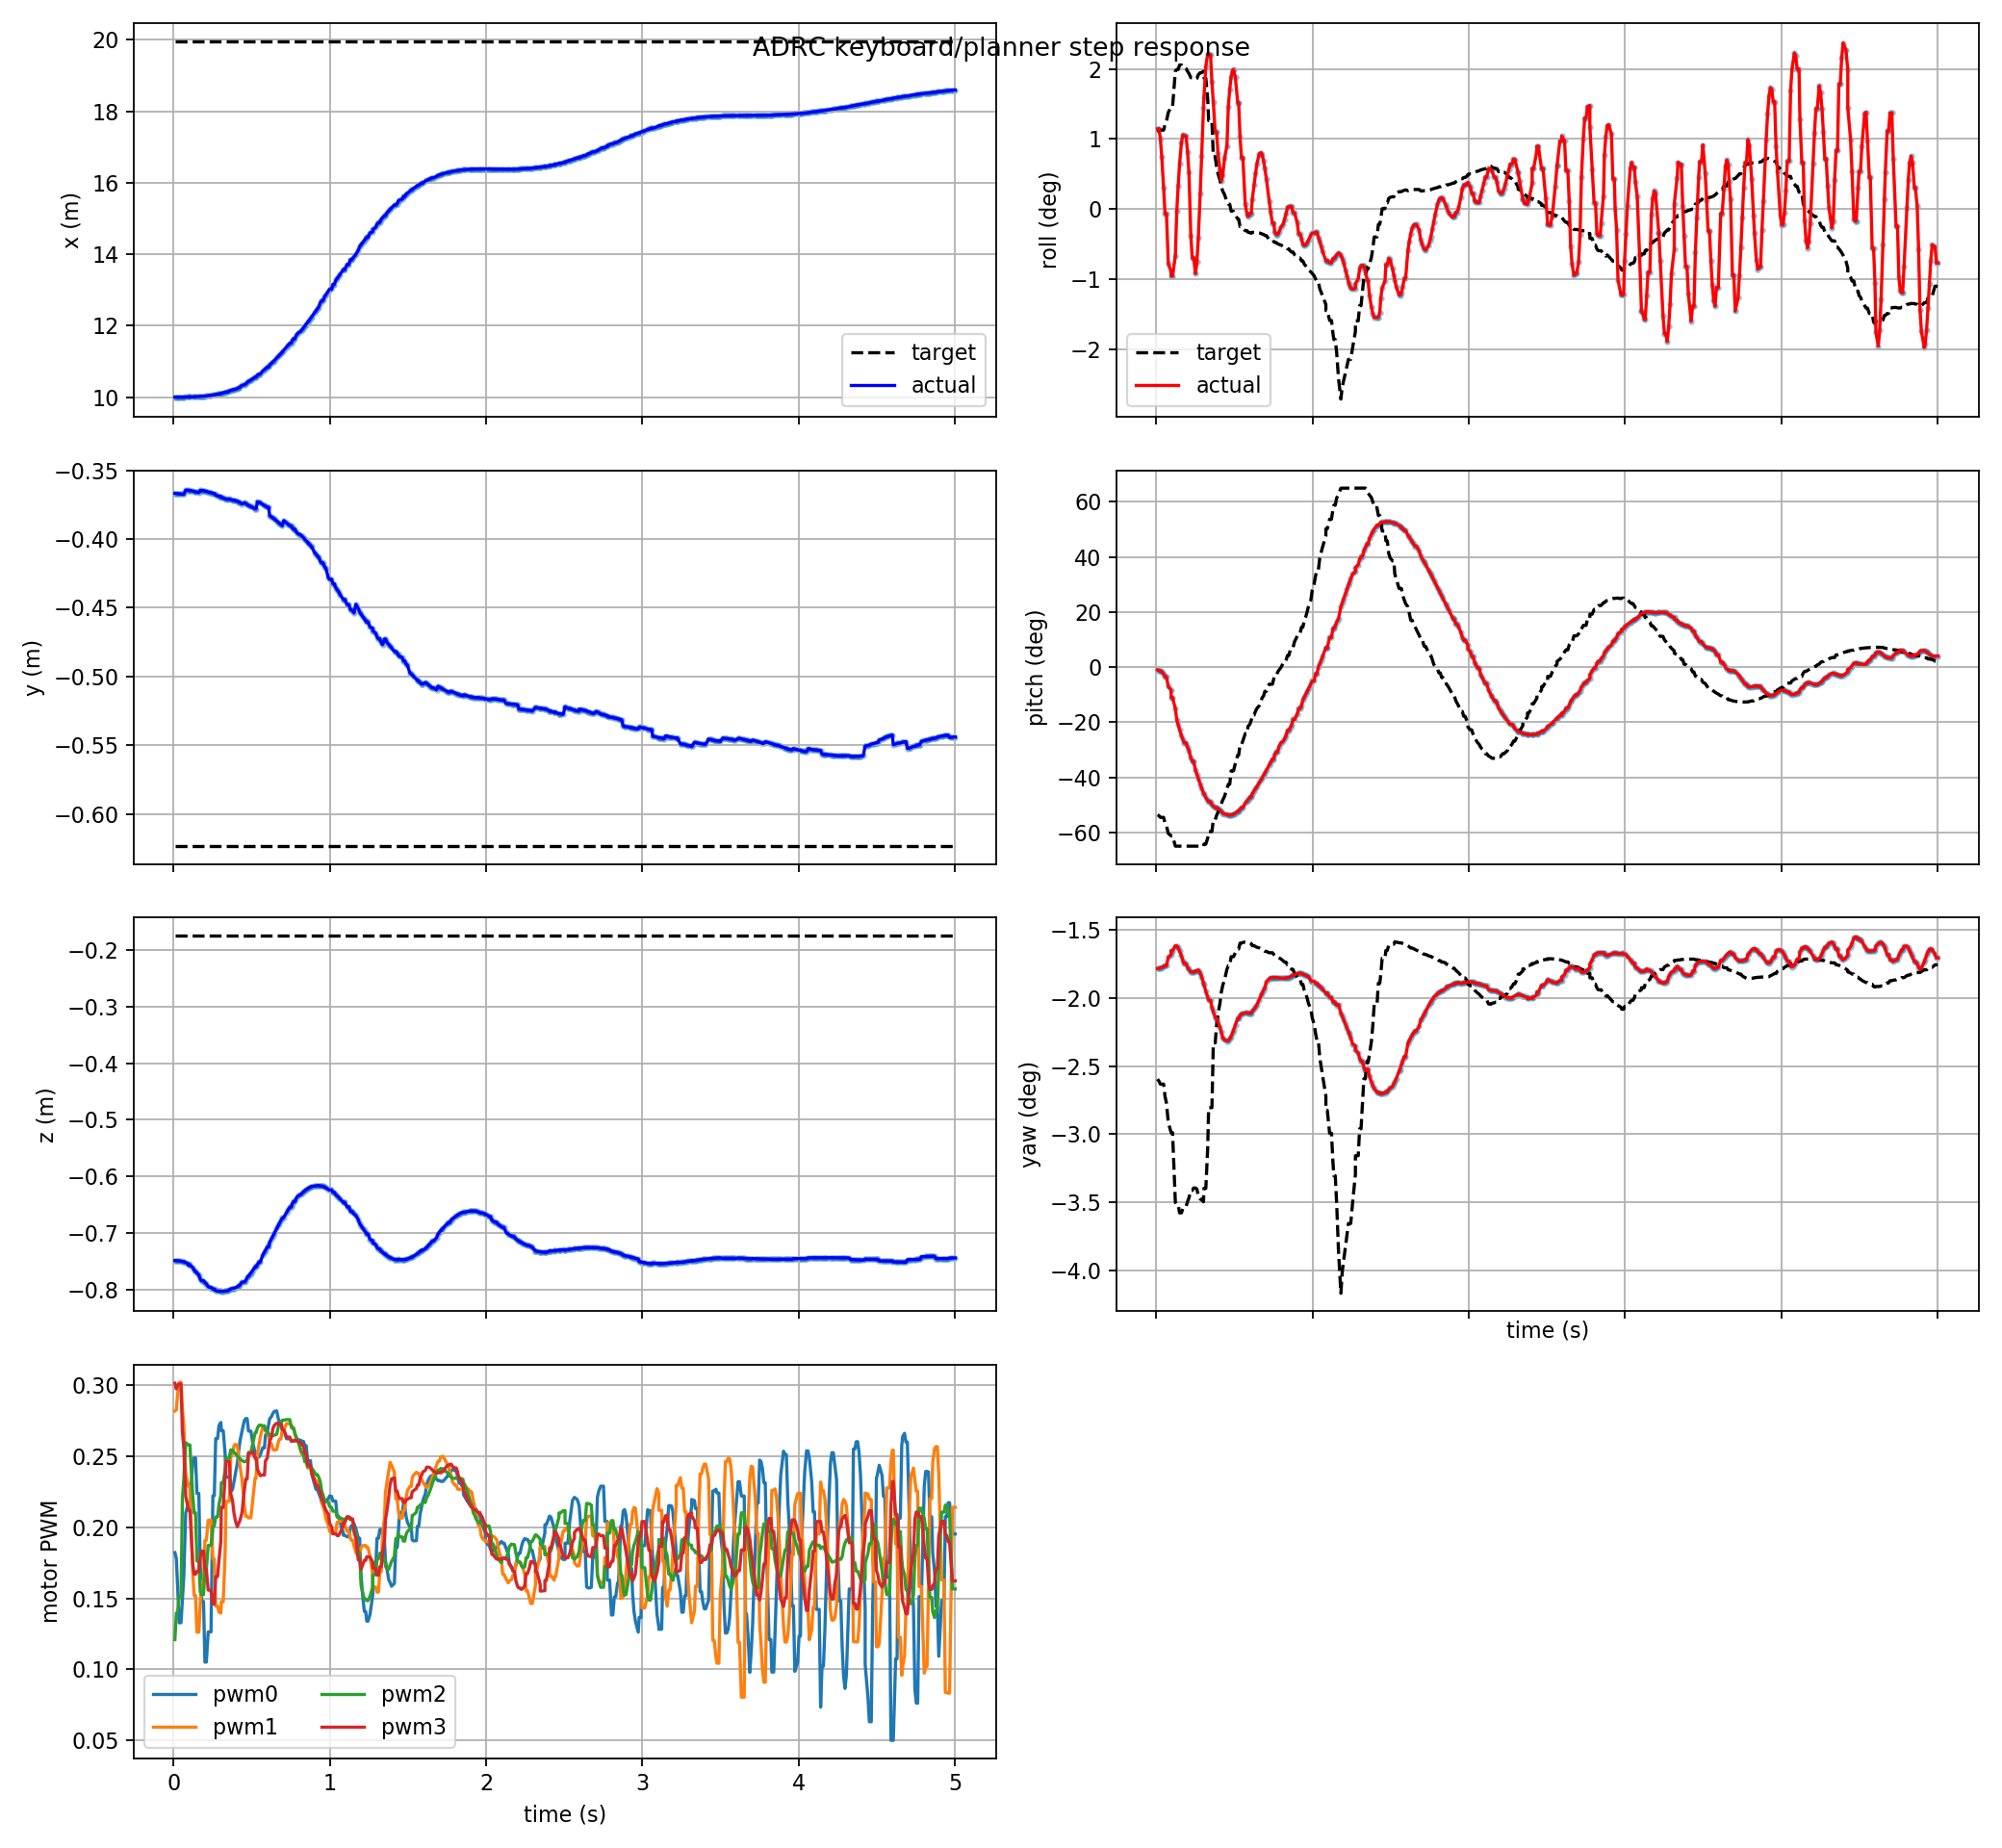

The data file committed next to this chart (first rows):
t, actual_x, actual_y, actual_z, target_x, target_y, target_z, actual_roll, actual_pitch, actual_yaw, target_roll, target_pitch, target_yaw, pwm0, pwm1, pwm2, pwm3, target_frame, target_child
0.009, 10, -0.3668, -0.7493, 19.97, -0.6234, -0.1738, 0.02, -0.01788, -0.03111, 0.0191, -0.936, -0.04529, 0.1822, 0.282, 0.121, 0.3015, keyboard_target, position_mode
0.018, 10, -0.367, -0.7494, 19.97, -0.6234, -0.1738, 0.02004, -0.02117, -0.03109, 0.01936, -0.9408, -0.04555, 0.1781, 0.2828, 0.1394, 0.2975, keyboard_target, position_mode
0.027, 10, -0.3671, -0.7496, 19.97, -0.6234, -0.1738, 0.01759, -0.02385, -0.03102, 0.01968, -0.9518, -0.04593, 0.1568, 0.2943, 0.1408, 0.3003, keyboard_target, position_mode
0.036, 10, -0.3672, -0.7498, 19.97, -0.6234, -0.1738, 0.01313, -0.02935, -0.03095, 0.01968, -0.9518, -0.04593, 0.1328, 0.3022, 0.1511, 0.3011, keyboard_target, position_mode
0.048, 10, -0.3673, -0.7505, 19.97, -0.6234, -0.1738, 0.005258, -0.04414, -0.03087, 0.01968, -0.9518, -0.04593, 0.1328, 0.3022, 0.1511, 0.3011, keyboard_target, position_mode
0.057, 10, -0.3674, -0.7512, 19.97, -0.6234, -0.1738, -0.001134, -0.06156, -0.03075, 0.02111, -0.9876, -0.04752, 0.1493, 0.2827, 0.2202, 0.2672, keyboard_target, position_mode
0.066, 10, -0.3674, -0.7512, 19.97, -0.6234, -0.1738, -0.001134, -0.06156, -0.03075, 0.02187, -1.004, -0.04836, 0.1659, 0.2719, 0.2343, 0.2562, keyboard_target, position_mode
0.078, 10, -0.3644, -0.7528, 19.97, -0.6234, -0.1738, -0.01358, -0.1235, -0.02966, 0.02412, -1.054, -0.05087, 0.2102, 0.2379, 0.2597, 0.222, keyboard_target, position_mode
0.096, 10, -0.3646, -0.7553, 19.97, -0.6234, -0.1738, -0.01556, -0.1453, -0.02937, 0.02538, -1.069, -0.05215, 0.2174, 0.2288, 0.2581, 0.2122, keyboard_target, position_mode
0.096, 10, -0.3648, -0.7574, 19.97, -0.6234, -0.1738, -0.01662, -0.1917, -0.02882, 0.02538, -1.069, -0.05215, 0.2174, 0.2288, 0.2581, 0.2122, keyboard_target, position_mode
0.105, 10, -0.3648, -0.7574, 19.97, -0.6234, -0.1738, -0.01662, -0.1917, -0.02882, 0.02538, -1.069, -0.05215, 0.2174, 0.2288, 0.2581, 0.2122, keyboard_target, position_mode
0.123, 10.01, -0.3651, -0.7613, 19.97, -0.6234, -0.1738, -0.01168, -0.2634, -0.0282, 0.03442, -1.134, -0.06109, 0.2458, 0.169, 0.2223, 0.1743, keyboard_target, position_mode
0.132, 10.01, -0.3655, -0.7661, 19.97, -0.6234, -0.1738, -0.0004994, -0.3332, -0.02822, 0.03476, -1.134, -0.0614, 0.2489, 0.152, 0.2102, 0.1671, keyboard_target, position_mode
0.141, 10.01, -0.3657, -0.7686, 19.97, -0.6234, -0.1738, 0.005744, -0.3659, -0.02849, 0.03476, -1.134, -0.0614, 0.2489, 0.152, 0.2102, 0.1671, keyboard_target, position_mode
0.15, 10.01, -0.366, -0.7712, 19.97, -0.6234, -0.1738, 0.01123, -0.3963, -0.02888, 0.03591, -1.134, -0.06244, 0.2239, 0.1262, 0.1763, 0.1691, keyboard_target, position_mode
0.162, 10.02, -0.3663, -0.7747, 19.97, -0.6234, -0.1738, 0.01655, -0.433, -0.02949, 0.03591, -1.134, -0.06244, 0.2239, 0.1262, 0.1763, 0.1691, keyboard_target, position_mode
0.171, 10.02, -0.3646, -0.7824, 19.97, -0.6234, -0.1738, 0.01851, -0.4578, -0.03009, 0.0353, -1.134, -0.06189, 0.1747, 0.1454, 0.1548, 0.179, keyboard_target, position_mode
0.18, 10.02, -0.3649, -0.7849, 19.97, -0.6234, -0.1738, 0.01818, -0.4803, -0.0305, 0.0353, -1.134, -0.06189, 0.1478, 0.1618, 0.1526, 0.1833, keyboard_target, position_mode
0.192, 10.02, -0.3649, -0.7849, 19.97, -0.6234, -0.1738, 0.01818, -0.4803, -0.0305, 0.03498, -1.134, -0.0616, 0.1478, 0.1618, 0.1526, 0.1833, keyboard_target, position_mode
0.201, 10.03, -0.3652, -0.7881, 19.97, -0.6234, -0.1738, 0.01431, -0.508, -0.03097, 0.03432, -1.134, -0.061, 0.1051, 0.1908, 0.17, 0.1705, keyboard_target, position_mode
0.21, 10.03, -0.3654, -0.7904, 19.97, -0.6234, -0.1738, 0.009126, -0.5278, -0.03125, 0.03378, -1.134, -0.06052, 0.1051, 0.1908, 0.17, 0.1705, keyboard_target, position_mode
0.222, 10.04, -0.3659, -0.795, 19.97, -0.6234, -0.1738, -0.006572, -0.5749, -0.03156, 0.03274, -1.134, -0.05957, 0.1264, 0.2051, 0.1874, 0.1558, keyboard_target, position_mode
0.231, 10.05, -0.3662, -0.7967, 19.97, -0.6234, -0.1738, -0.01209, -0.597, -0.03157, 0.03274, -1.134, -0.05957, 0.1264, 0.2051, 0.1874, 0.1558, keyboard_target, position_mode
0.24, 10.05, -0.3662, -0.7967, 19.97, -0.6234, -0.1738, -0.01209, -0.597, -0.03157, 0.03239, -1.134, -0.05926, 0.1264, 0.2051, 0.1874, 0.1558, keyboard_target, position_mode
0.252, 10.06, -0.3669, -0.7998, 19.97, -0.6234, -0.1738, -0.01605, -0.6539, -0.03144, 0.03239, -1.134, -0.05926, 0.2223, 0.1777, 0.201, 0.1461, keyboard_target, position_mode
0.261, 10.06, -0.3669, -0.7998, 19.97, -0.6234, -0.1738, -0.0131, -0.68, -0.0314, 0.03256, -1.134, -0.05941, 0.2223, 0.1777, 0.201, 0.1461, keyboard_target, position_mode
0.27, 10.07, -0.3681, -0.8022, 19.97, -0.6234, -0.1738, -0.007163, -0.7067, -0.03131, 0.03348, -1.134, -0.06024, 0.2626, 0.1446, 0.2073, 0.1653, keyboard_target, position_mode
0.282, 10.09, -0.3686, -0.803, 19.97, -0.6234, -0.1738, 0.003871, -0.7417, -0.03168, 0.03397, -1.134, -0.06069, 0.2626, 0.1446, 0.2073, 0.1653, keyboard_target, position_mode
0.291, 10.09, -0.369, -0.8034, 19.97, -0.6234, -0.1738, 0.01331, -0.7664, -0.03216, 0.03397, -1.134, -0.06069, 0.2718, 0.1404, 0.2162, 0.177, keyboard_target, position_mode
0.303, 10.09, -0.369, -0.8034, 19.97, -0.6234, -0.1738, 0.02525, -0.796, -0.03296, 0.03434, -1.134, -0.06102, 0.2739, 0.1396, 0.2226, 0.1903, keyboard_target, position_mode
0.306, 10.11, -0.3697, -0.8036, 19.97, -0.6234, -0.1738, 0.02787, -0.8027, -0.03318, 0.03264, -1.121, -0.0593, 0.2681, 0.1477, 0.2314, 0.214, keyboard_target, position_mode
0.318, 10.12, -0.3703, -0.8034, 19.97, -0.6234, -0.1738, 0.03563, -0.826, -0.03405, 0.03264, -1.121, -0.0593, 0.2681, 0.1477, 0.2314, 0.214, keyboard_target, position_mode
0.33, 10.14, -0.3708, -0.803, 19.97, -0.6234, -0.1738, 0.03866, -0.8442, -0.03481, 0.0274, -1.083, -0.05411, 0.2521, 0.1806, 0.2402, 0.2364, keyboard_target, position_mode
0.336, 10.14, -0.3711, -0.8026, 19.97, -0.6234, -0.1738, 0.03848, -0.8518, -0.03516, 0.02207, -1.042, -0.04895, 0.2354, 0.2183, 0.2487, 0.2465, keyboard_target, position_mode
0.348, 10.14, -0.3711, -0.8026, 19.97, -0.6234, -0.1738, 0.03848, -0.8518, -0.03516, 0.02207, -1.042, -0.04895, 0.2354, 0.2183, 0.2487, 0.2465, keyboard_target, position_mode
0.357, 10.17, -0.371, -0.8007, 19.97, -0.6234, -0.1738, 0.0316, -0.8736, -0.0361, 0.02207, -1.042, -0.04895, 0.2354, 0.2183, 0.2487, 0.2465, keyboard_target, position_mode
0.366, 10.19, -0.3713, -0.7997, 19.97, -0.6234, -0.1738, 0.02656, -0.8813, -0.03666, 0.01306, -0.9667, -0.04065, 0.2249, 0.249, 0.2546, 0.2237, keyboard_target, position_mode
0.378, 10.21, -0.3718, -0.7983, 19.97, -0.6234, -0.1738, 0.01915, -0.8909, -0.03743, 0.01306, -0.9667, -0.04065, 0.227, 0.2527, 0.2543, 0.2186, keyboard_target, position_mode
0.387, 10.21, -0.3718, -0.7983, 19.97, -0.6234, -0.1738, 0.01915, -0.8909, -0.03743, 0.01047, -0.9391, -0.03835, 0.2325, 0.2574, 0.2529, 0.21, keyboard_target, position_mode
0.396, 10.22, -0.3722, -0.7971, 19.97, -0.6234, -0.1738, 0.01388, -0.8978, -0.03802, 0.008797, -0.9186, -0.03689, 0.2377, 0.2586, 0.252, 0.2048, keyboard_target, position_mode
0.408, 10.24, -0.3726, -0.7958, 19.97, -0.6234, -0.1738, 0.009863, -0.9044, -0.0386, 0.007311, -0.8971, -0.03562, 0.245, 0.2577, 0.2502, 0.2004, keyboard_target, position_mode
0.417, 10.26, -0.3731, -0.7937, 19.97, -0.6234, -0.1738, 0.006972, -0.913, -0.03926, 0.005594, -0.8658, -0.03416, 0.2539, 0.2493, 0.2496, 0.2029, keyboard_target, position_mode
0.426, 10.28, -0.3735, -0.792, 19.97, -0.6234, -0.1738, 0.008415, -0.9245, -0.03999, 0.004528, -0.8424, -0.03328, 0.2612, 0.2426, 0.2482, 0.2052, keyboard_target, position_mode
0.438, 10.33, -0.3746, -0.7873, 19.97, -0.6234, -0.1738, 0.01276, -0.9307, -0.04026, 0.003594, -0.8181, -0.03252, 0.2677, 0.2341, 0.2471, 0.2104, keyboard_target, position_mode
0.453, 10.35, -0.3736, -0.7871, 19.97, -0.6234, -0.1738, 0.01574, -0.9333, -0.04042, 0.001881, -0.7685, -0.03121, 0.2752, 0.2154, 0.2462, 0.2259, keyboard_target, position_mode
0.462, 10.37, -0.3741, -0.7847, 19.97, -0.6234, -0.1738, 0.0256, -0.9377, -0.04035, 0.001244, -0.7421, -0.03074, 0.2767, 0.2078, 0.2466, 0.2341, keyboard_target, position_mode
0.471, 10.41, -0.3751, -0.7794, 19.97, -0.6234, -0.1738, 0.02986, -0.9379, -0.04012, 0.001244, -0.7421, -0.03074, 0.2767, 0.2078, 0.2466, 0.2341, keyboard_target, position_mode
0.48, 10.44, -0.3756, -0.7765, 19.97, -0.6234, -0.1738, 0.03298, -0.9366, -0.03979, -0.0005115, -0.6567, -0.02959, 0.2678, 0.2067, 0.2528, 0.2521, keyboard_target, position_mode
0.489, 10.46, -0.3761, -0.7733, 19.97, -0.6234, -0.1738, 0.03459, -0.9339, -0.03936, -0.0005115, -0.6567, -0.02959, 0.2678, 0.2067, 0.2528, 0.2521, keyboard_target, position_mode
0.495, 10.48, -0.3765, -0.7711, 19.97, -0.6234, -0.1738, 0.03475, -0.9312, -0.03903, -0.0005115, -0.6567, -0.02959, 0.2678, 0.2067, 0.2528, 0.2521, keyboard_target, position_mode
0.507, 10.51, -0.3772, -0.7665, 19.97, -0.6234, -0.1738, 0.03282, -0.9243, -0.03831, -0.001452, -0.6097, -0.02907, 0.2593, 0.2192, 0.2589, 0.2534, keyboard_target, position_mode
0.522, 10.56, -0.378, -0.7604, 19.97, -0.6234, -0.1738, 0.02654, -0.9127, -0.03753, -0.002462, -0.5576, -0.0286, 0.2528, 0.2347, 0.2666, 0.2488, keyboard_target, position_mode
0.528, 10.56, -0.378, -0.7604, 19.97, -0.6234, -0.1738, 0.02654, -0.9127, -0.03753, -0.002462, -0.5576, -0.0286, 0.2528, 0.2347, 0.2666, 0.2488, keyboard_target, position_mode
0.537, 10.61, -0.373, -0.7561, 19.97, -0.6234, -0.1738, 0.01805, -0.8987, -0.03712, -0.004349, -0.4908, -0.02785, 0.2495, 0.2516, 0.27, 0.2408, keyboard_target, position_mode
0.546, 10.64, -0.3735, -0.7519, 19.97, -0.6234, -0.1738, 0.01279, -0.8893, -0.03691, -0.004349, -0.4908, -0.02785, 0.2495, 0.2574, 0.2718, 0.2388, keyboard_target, position_mode
0.555, 10.64, -0.3735, -0.7519, 19.97, -0.6234, -0.1738, 0.01279, -0.8893, -0.03691, -0.004739, -0.467, -0.02777, 0.251, 0.2636, 0.2722, 0.2364, keyboard_target, position_mode
0.57, 10.73, -0.3749, -0.7403, 19.97, -0.6234, -0.1738, 0.001334, -0.8615, -0.03678, -0.005365, -0.4211, -0.02771, 0.256, 0.2704, 0.2715, 0.2369, keyboard_target, position_mode
0.582, 10.77, -0.3757, -0.7343, 19.97, -0.6234, -0.1738, -0.001391, -0.8464, -0.0368, -0.005365, -0.4211, -0.02771, 0.256, 0.2704, 0.2715, 0.2369, keyboard_target, position_mode
0.588, 10.8, -0.3761, -0.7312, 19.97, -0.6234, -0.1738, -0.001853, -0.8386, -0.03682, -0.005754, -0.375, -0.02779, 0.2647, 0.268, 0.2684, 0.2468, keyboard_target, position_mode
0.6, 10.84, -0.377, -0.7249, 19.97, -0.6234, -0.1738, -0.00103, -0.8224, -0.03682, -0.005858, -0.3617, -0.02783, 0.2672, 0.2674, 0.2679, 0.2488, keyboard_target, position_mode
... 440 more rows
